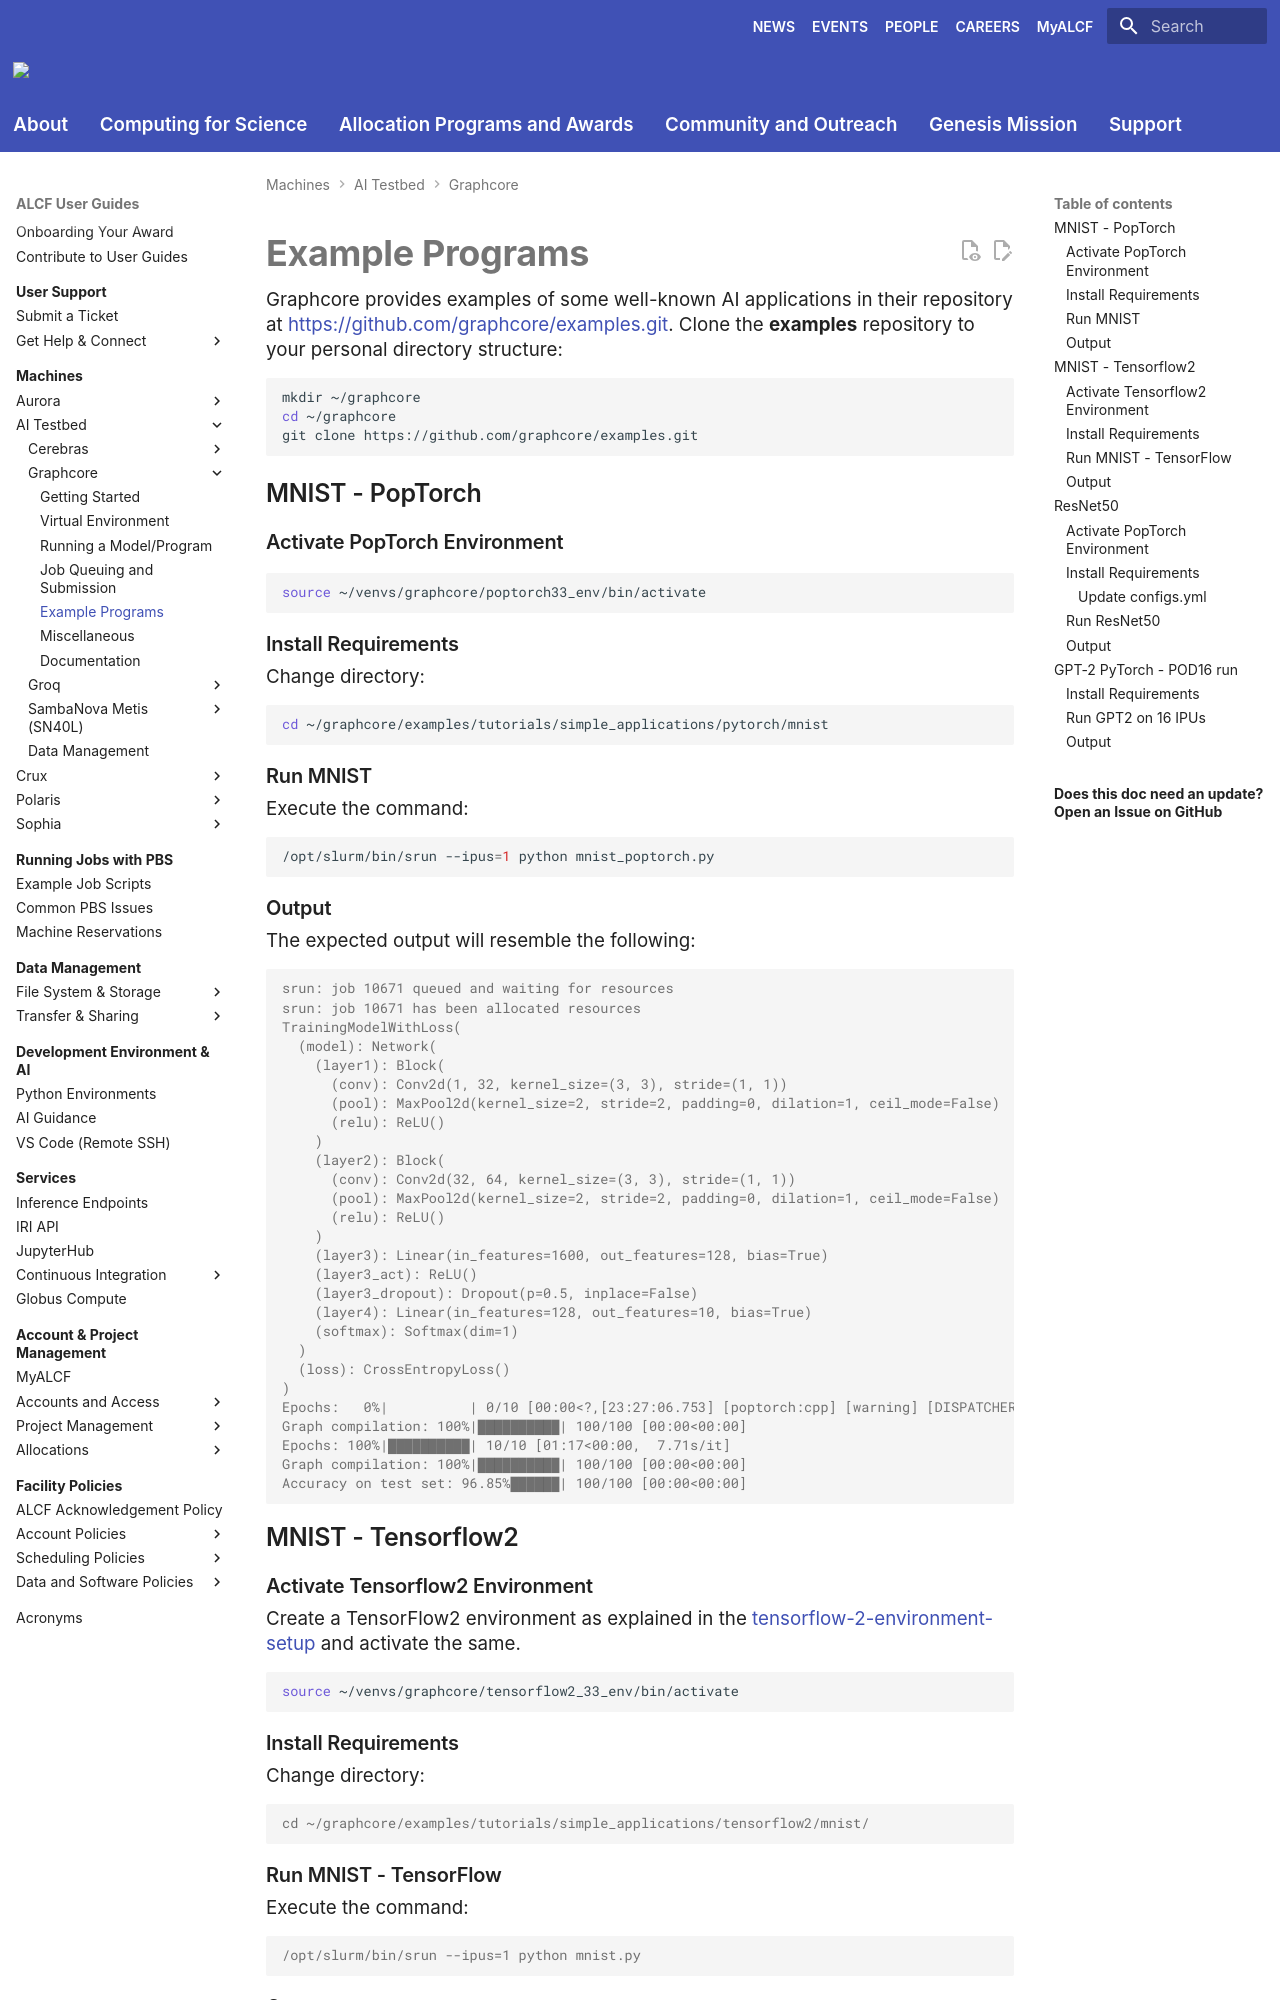

repository: argonne-lcf/user-guides · page: ai-testbed/graphcore/example-programs/index.html · generator: mkdocs

# Example Programs

Graphcore provides examples of some well-known AI applications in their repository at https://github.com/graphcore/examples.git.
Clone the **examples** repository to your personal directory structure:
```bash
mkdir ~/graphcore
cd ~/graphcore
git clone https://github.com/graphcore/examples.git
```

## MNIST - PopTorch

### Activate PopTorch Environment
```bash
source ~/venvs/graphcore/poptorch33_env/bin/activate
```

### Install Requirements
Change directory:
```bash
cd ~/graphcore/examples/tutorials/simple_applications/pytorch/mnist
```

### Run MNIST
Execute the command:
```bash
/opt/slurm/bin/srun --ipus=1 python mnist_poptorch.py
```

### Output
The expected output will resemble the following:

```console
srun: job 10671 queued and waiting for resources
srun: job 10671 has been allocated resources
TrainingModelWithLoss(
  (model): Network(
    (layer1): Block(
      (conv): Conv2d(1, 32, kernel_size=(3, 3), stride=(1, 1))
      (pool): MaxPool2d(kernel_size=2, stride=2, padding=0, dilation=1, ceil_mode=False)
      (relu): ReLU()
    )
    (layer2): Block(
      (conv): Conv2d(32, 64, kernel_size=(3, 3), stride=(1, 1))
      (pool): MaxPool2d(kernel_size=2, stride=2, padding=0, dilation=1, ceil_mode=False)
      (relu): ReLU()
    )
    (layer3): Linear(in_features=1600, out_features=128, bias=True)
    (layer3_act): ReLU()
    (layer3_dropout): Dropout(p=0.5, inplace=False)
    (layer4): Linear(in_features=128, out_features=10, bias=True)
    (softmax): Softmax(dim=1)
  )
  (loss): CrossEntropyLoss()
)
Epochs:   0%|          | 0/10 [00:00<?,[23:27:06.753] [poptorch:cpp] [warning] [DISPATCHER] Type coerced from Long to Int for tensor id 10
Graph compilation: 100%|██████████| 100/100 [00:00<00:00]
Epochs: 100%|██████████| 10/10 [01:17<00:00,  7.71s/it]
Graph compilation: 100%|██████████| 100/100 [00:00<00:00]                          
Accuracy on test set: 96.85%██████| 100/100 [00:00<00:00]
```

## MNIST - Tensorflow2

### Activate Tensorflow2 Environment

Create a TensorFlow2 environment as explained in the [tensorflow-2-environment-setup](https://github.com/argonne-lcf/user-guides/blob/feature/Graphcore001-DNP_edits/docs/ai-testbed/graphcore/virtual-environments.md#tensorflow-2-environment-setup) and activate the same.
```bash
source ~/venvs/graphcore/tensorflow2_33_env/bin/activate
```

### Install Requirements
Change directory:
```console
cd ~/graphcore/examples/tutorials/simple_applications/tensorflow2/mnist/
```

### Run MNIST - TensorFlow

Execute the command:

```console
/opt/slurm/bin/srun --ipus=1 python mnist.py
```

### Output

The expected output will resemble the following:

```console
srun: job 10672 queued and waiting for resources
srun: job 10672 has been allocated resources
2023-08-22 23:35:02.925033: I tensorflow/compiler/plugin/poplar/driver/poplar_platform.cc:43] Poplar version: 3.3.0 (de1f8de2a7) Poplar package: b67b751185
2023-08-22 23:35:06.119772: I tensorflow/compiler/plugin/poplar/driver/poplar_executor.cc:1619] TensorFlow device /device:IPU:0 attached to 1 IPU with Poplar device ID: 0
2023-08-22 23:35:07.087287: I tensorflow/compiler/mlir/mlir_graph_optimization_pass.cc:185] None of the MLIR Optimization Passes are enabled (registered 2)
2023-08-22 23:35:07.351132: I tensorflow/compiler/mlir/tensorflow/utils/dump_mlir_util.cc:210] disabling MLIR crash reproducer, set env var `MLIR_CRASH_REPRODUCER_DIRECTORY` to enable.
2023-08-22T23:35:09.469066Z PL:POPOPS    3545299.3545299 W: createOutputForElementWiseOp 'while/sparse_categorical_crossentropy/SparseSoftmaxCrossEntropyWithLogits/SparseSoftmaxCrossEntropyWithLogits/fusion.3/Op/Equal/Out' ({32,10}): No suitable input found, creating new variable with linear tile mapping
2023-08-22 23:35:18.532415: I tensorflow/compiler/jit/xla_compilation_cache.cc:376] Compiled cluster using XLA!  This line is logged at most once for the lifetime of the process.
Epoch 1/4
2000/2000 [==============================] - 13s 6ms/step - loss: 0.6220
Epoch 2/4
2000/2000 [==============================] - 1s 262us/step - loss: 0.3265
Epoch 3/4
2000/2000 [==============================] - 1s 273us/step - loss: 0.2781
Epoch 4/4
2000/2000 [==============================] - 1s 289us/step - loss: 0.2482
```

<!---
### BERT Inference

#### Install Requirements

Change directory:

```console
cd ~/graphcore/tutorials/simple_applications/pytorch/bert
python -m pip install -r requirements.txt
```

#### Run BERT Inference

Execute the command:

```console
python bert_inference.py
```
